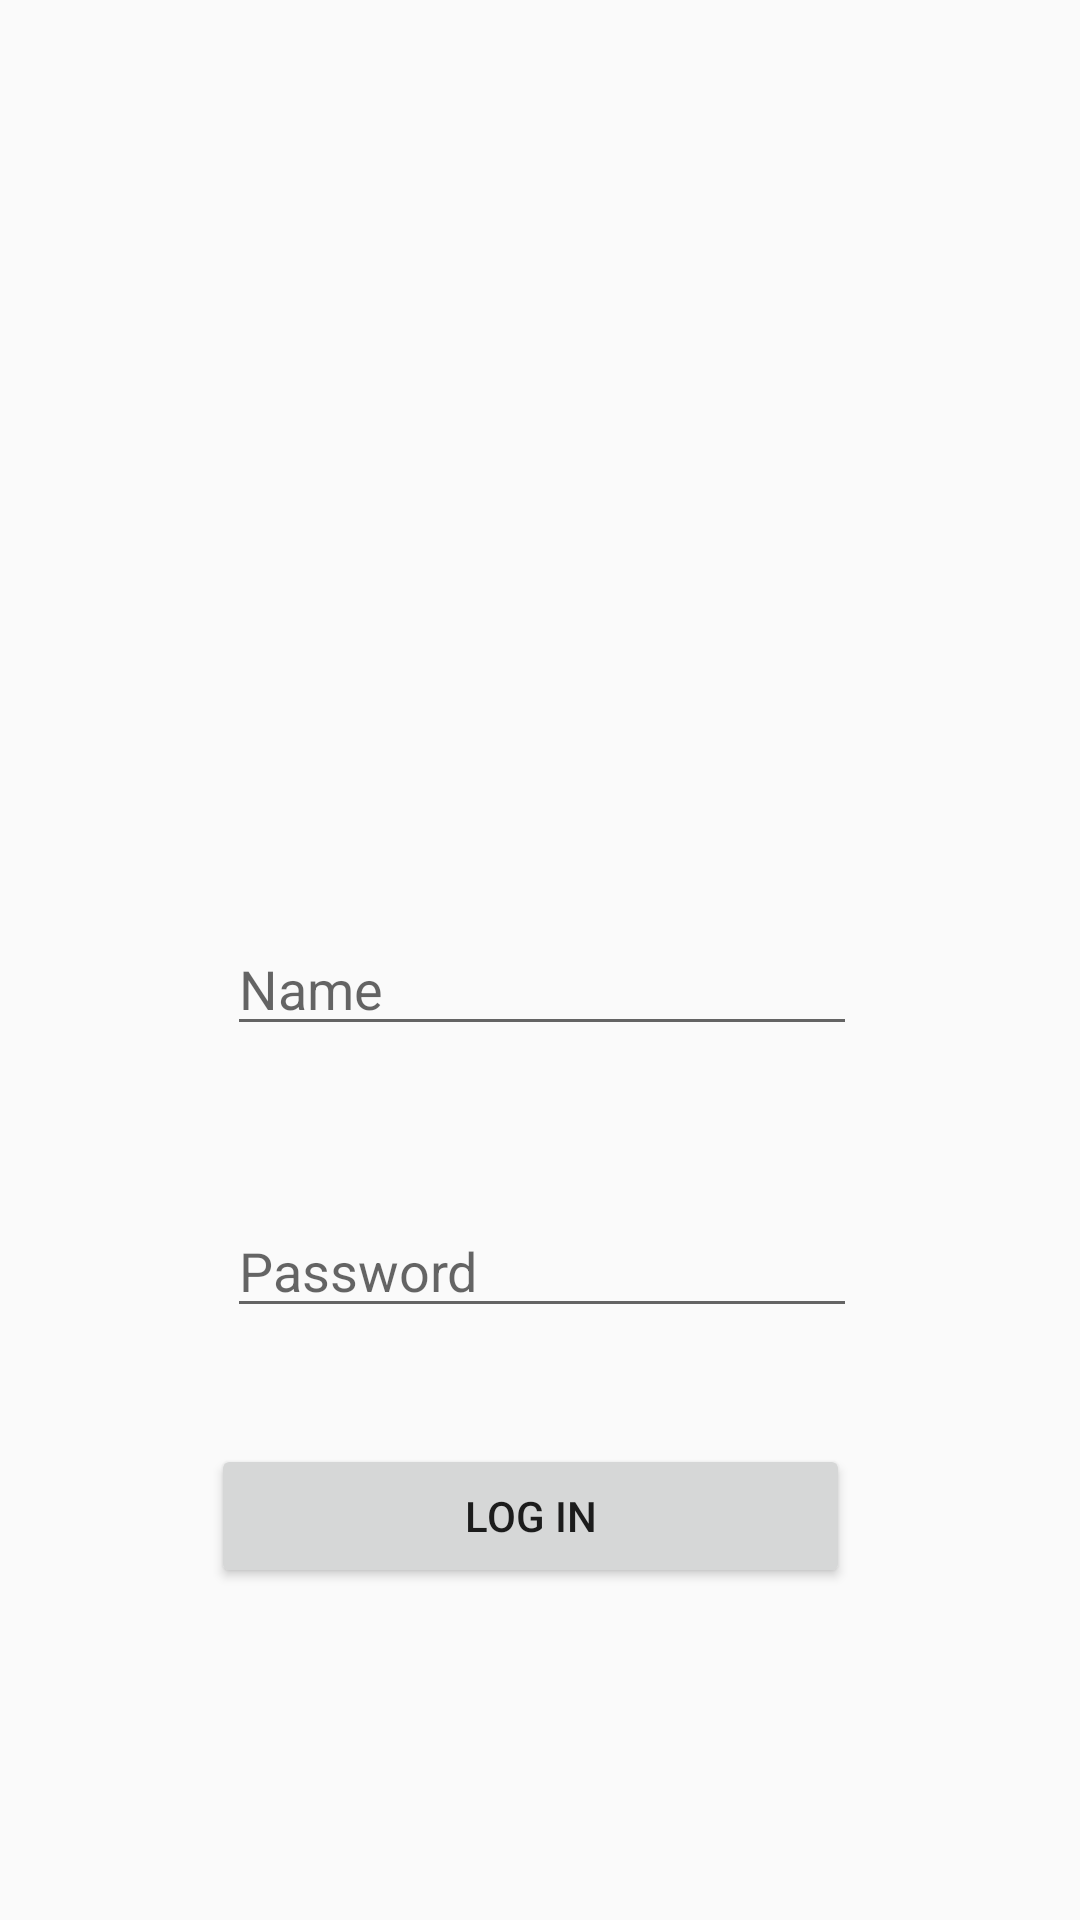

Write the Android layout XML for this screen, with the resource values it uses.
<!-- AndroidManifest.xml: application theme Theme.AppCompat.Light.NoActionBar -->
<!-- res/layout/activity_host_login.xml -->
<?xml version="1.0" encoding="utf-8"?>
<android.support.constraint.ConstraintLayout xmlns:android="http://schemas.android.com/apk/res/android"
    xmlns:app="http://schemas.android.com/apk/res-auto"
    xmlns:tools="http://schemas.android.com/tools"
    android:layout_width="match_parent"
    android:layout_height="match_parent">

    <EditText
        android:id="@+id/et_Password"
        android:layout_width="wrap_content"
        android:layout_height="wrap_content"
        android:layout_marginStart="85dp"
        android:layout_marginTop="10dp"
        android:layout_marginEnd="84dp"
        android:layout_marginBottom="170dp"
        android:contentDescription="Password"
        android:ems="10"
        android:hint="Password"
        android:inputType="textPassword"
        android:singleLine="true"
        app:layout_constraintBottom_toBottomOf="parent"
        app:layout_constraintEnd_toEndOf="parent"
        app:layout_constraintStart_toStartOf="parent"
        app:layout_constraintTop_toBottomOf="@+id/et_UserName" />

    <EditText
        android:id="@+id/et_UserName"
        android:layout_width="wrap_content"
        android:layout_height="wrap_content"
        android:layout_marginStart="85dp"
        android:layout_marginTop="280dp"
        android:layout_marginEnd="84dp"
        android:layout_marginBottom="15dp"
        android:ems="10"
        android:hint="Name"
        android:inputType="textPersonName"
        android:singleLine="true"
        app:layout_constraintBottom_toTopOf="@+id/et_Password"
        app:layout_constraintEnd_toEndOf="parent"
        app:layout_constraintStart_toStartOf="parent"
        app:layout_constraintTop_toTopOf="parent" />

    <Button
        android:id="@+id/btn_LogIn"
        android:layout_width="213dp"
        android:layout_height="wrap_content"
        android:layout_marginStart="84dp"
        android:layout_marginTop="25dp"
        android:layout_marginEnd="84dp"
        android:layout_marginBottom="97dp"
        android:text="Log In"
        app:layout_constraintBottom_toBottomOf="parent"
        app:layout_constraintEnd_toEndOf="parent"
        app:layout_constraintHorizontal_bias="0.666"
        app:layout_constraintStart_toStartOf="parent"
        app:layout_constraintTop_toBottomOf="@+id/et_Password" />

    <ImageView
        android:id="@+id/img_LogIn"
        android:layout_width="146dp"
        android:layout_height="143dp"
        android:layout_marginStart="119dp"
        android:layout_marginTop="72dp"
        android:layout_marginEnd="119dp"
        android:layout_marginBottom="66dp"
        android:contentDescription="LogInImage"
        app:layout_constraintBottom_toTopOf="@+id/et_UserName"
        app:layout_constraintEnd_toEndOf="parent"
        app:layout_constraintStart_toStartOf="parent"
        app:layout_constraintTop_toTopOf="parent"
        app:srcCompat="@mipmap/ic_launcher_round" />

</android.support.constraint.ConstraintLayout>
<!-- resources referenced by this layout -->
<resources>

</resources>
